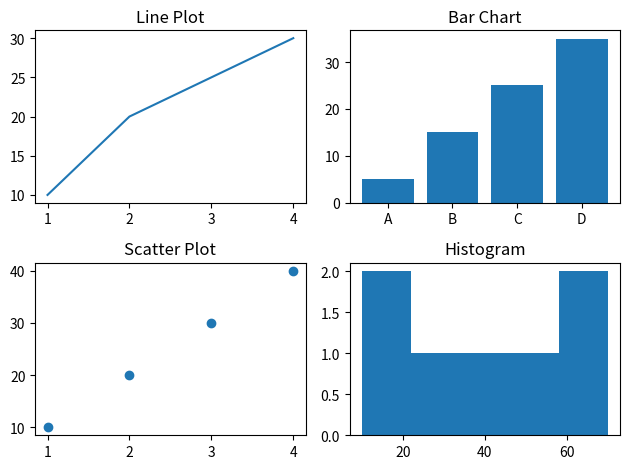

Python code for this plot:
import matplotlib.pyplot as plt

# Create subplots (2 rows, 2 columns)
fig, axs = plt.subplots(2, 2)

# First plot (Top-left)
axs[0, 0].plot([1, 2, 3, 4], [10, 20, 25, 30])
axs[0, 0].set_title("Line Plot")

# Second plot (Top-right)
axs[0, 1].bar(["A", "B", "C", "D"], [5, 15, 25, 35])
axs[0, 1].set_title("Bar Chart")

# Third plot (Bottom-left)
axs[1, 0].scatter([1, 2, 3, 4], [10, 20, 30, 40])
axs[1, 0].set_title("Scatter Plot")

# Fourth plot (Bottom-right)
axs[1, 1].hist([10, 20, 30, 40, 50, 60, 70], bins=5)
axs[1, 1].set_title("Histogram")

# Adjust layout
plt.tight_layout()
plt.show()

